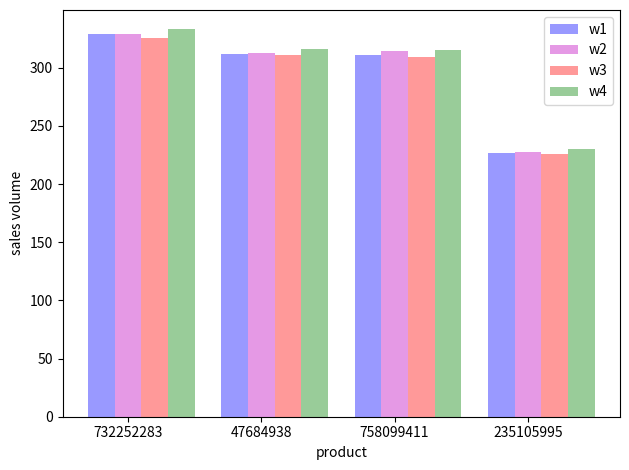

The matplotlib source for this figure: (Note: this script raises an exception after producing the figure.)
import numpy as np
# import matplotlib
import matplotlib.pyplot as plt

if __name__ == "__main__":
	# positive = [0.95, 0.9065, 0.9029, 0.9, 0.8936]
	# negetive = [0.05, 0.0935, 0.0971, 0.1, 0.1064]

	p1 = [329, 312, 311, 227]
	p2 = [329, 313, 314, 228]
	p3 = [326, 311, 309, 226]
	p4 = [333, 316, 315, 230]

	n_groups = 4

	fig, ax = plt.subplots()

	index = np.arange(n_groups)
	bar_width = 0.2

	opacity = 0.4

	error_config = {'ecolor': '0.3'}

	rects1 = ax.bar(index, p1, bar_width,
                alpha=opacity, color='b',
                error_kw=error_config,
                label='w1')

	rects2 = ax.bar(index + bar_width, p2, bar_width,
                alpha=opacity, color='m',
                error_kw=error_config,
                label='w2')

	rects3 = ax.bar(index + bar_width + bar_width, p3, bar_width,
                alpha=opacity, color='r',
                error_kw=error_config,
                label='w3')

	rects4 = ax.bar(index + bar_width + bar_width + bar_width, p4, bar_width,
                alpha=opacity, color='g',
                error_kw=error_config,
                label='w4')

	ax.set_xticks(index + 4 * bar_width / 4)
	ax.set_xticklabels(('732252283', '47684938', '758099411', '235105995'))

	ax.legend()
	plt.xlabel(u"product")
	plt.ylabel(u'sales volume')
	 
	fig.tight_layout()
	plt.savefig('./img/sale.png', dpi=200)
	plt.show()


# def little(a, b):
# 	return a/(a + b), b/(a + b)


# if __name__ == "__main__":
# 	# matplotlib.rcParams['font.sans-serif'] = ['SimHei']
# 	# matplotlib.rcParams['axes.unicode_minus'] = False

# 	# label_list = ["great", "like", "well", "good"]
# 	# num_list1 = [0.8935944944415034, 0.7532258064516129, 0.8064257028112449, 0.8200716845878137]
# 	# num_list2 = [(1 - x) for x in num_list1]
	
# 	label_list = ["stopped", "disappoint", "disappointment", "poor"]
# 	num_list2 = [0.7602339181286549, 0.6681034482758621, 0.6666666666666666
# , 0.6888888888888889]
# 	num_list1 = [(1 - x) for x in num_list2]

# 	x = range(len(num_list1))
# 	rects1 = plt.bar(x, height=num_list1, width=0.45, alpha=0.8, color='red', label="positive")
# 	rects2 = plt.bar(x, height=num_list2, width=0.45, color='green', label="negetive", bottom=num_list1)
# 	# plt.ylim(0, 80)
# 	plt.ylabel("probability")
# 	plt.xticks(x, label_list)
# 	plt.xlabel("word")
# 	plt.legend()
# 	plt.savefig("./img/bad_probability.jpeg")
# 	plt.show()

